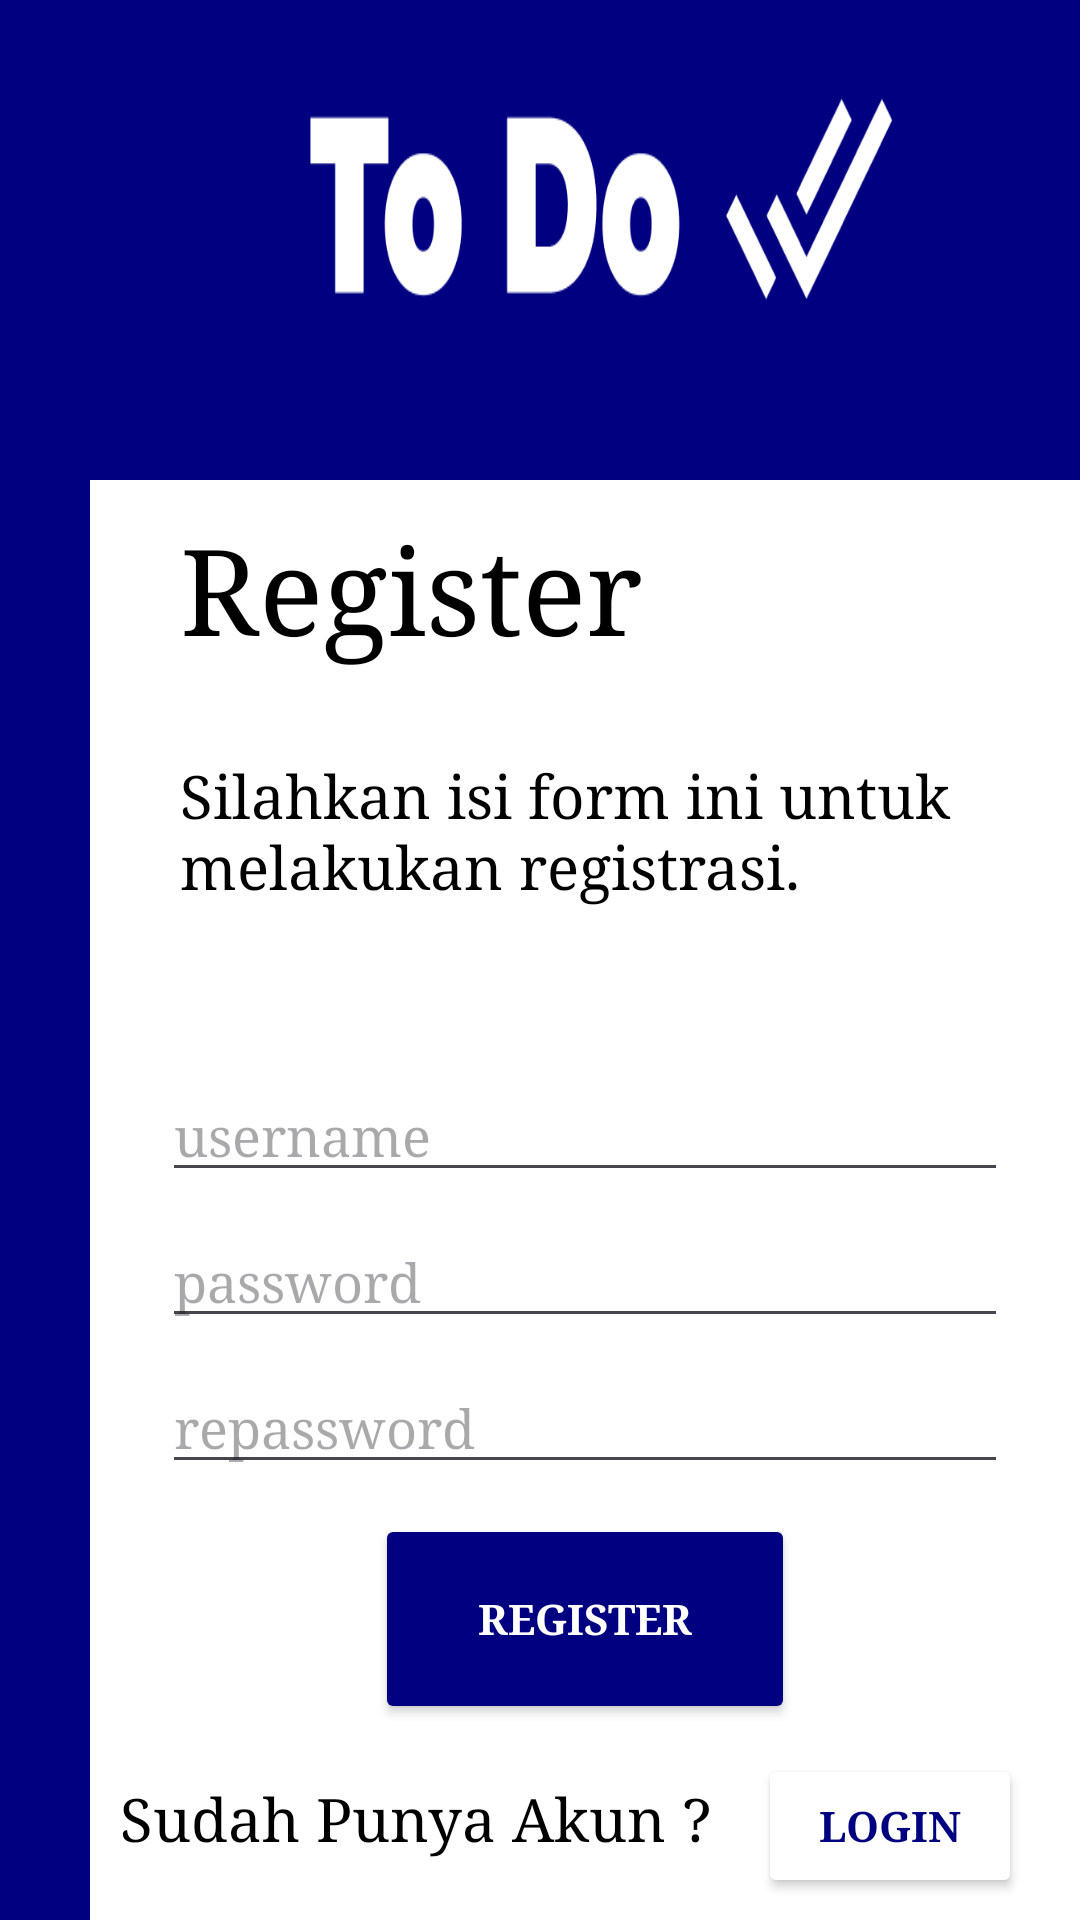

The Android layout XML behind this screen, and the referenced resources:
<!-- AndroidManifest.xml: application theme Theme.TD_List -->
<!-- res/layout/activity_register.xml -->
<?xml version="1.0" encoding="utf-8"?>
<RelativeLayout xmlns:android="http://schemas.android.com/apk/res/android"
    xmlns:app="http://schemas.android.com/apk/res-auto"
    xmlns:tools="http://schemas.android.com/tools"
    android:layout_width="match_parent"
    android:layout_height="match_parent"
    tools:context=".RegisterActivity"
    android:background="#000080"
    >
    <ImageView
        android:layout_width="200dp"
        android:layout_height="80dp"
        android:layout_marginTop="30dp"
        android:layout_marginLeft="100dp"
        android:id="@+id/logo1"
        android:background="@drawable/logo1"
        />
    <LinearLayout
        android:layout_width="350dp"
        android:layout_height="match_parent"
        android:orientation="vertical"
        android:id="@+id/mainllogin"
        android:layout_below="@+id/logo1"
        android:layout_marginTop="50dp"
        android:background="@color/white"
        android:layout_marginLeft="30dp"
        >

        <TextView
            android:layout_width="match_parent"
            android:layout_height="wrap_content"
            android:layout_marginLeft="30dp"
            android:layout_marginTop="10dp"
            android:text="Register"
            android:textSize="40dp"
            android:textColor="@color/black"/>
        <TextView
            android:layout_width="match_parent"
            android:layout_height="wrap_content"
            android:text="Silahkan isi form ini untuk melakukan registrasi."
            android:textSize="20dp"
            android:textColor="@color/black"
            android:layout_margin="30dp"/>
        <EditText
            android:id="@+id/username"
            android:layout_width="match_parent"
            android:layout_height="wrap_content"
            android:layout_marginStart="24dp"
            android:layout_marginTop="25dp"
            android:layout_marginEnd="24dp"
            android:hint="username"
            android:textColor="@color/black"
            android:inputType="text"/>
        <EditText
            android:id="@+id/password"
            android:layout_width="match_parent"
            android:layout_height="wrap_content"
            android:layout_marginStart="24dp"
            android:layout_marginTop="8dp"
            android:layout_marginEnd="24dp"
            android:hint="password"
            android:textColor="@color/black"
            android:inputType="textVisiblePassword"/>

        <EditText
            android:id="@+id/repassword"
            android:layout_width="match_parent"
            android:layout_height="wrap_content"
            android:layout_marginStart="24dp"
            android:layout_marginTop="8dp"
            android:layout_marginEnd="24dp"
            android:hint="repassword"
            android:textColor="@color/black"
            android:inputType="textVisiblePassword"
            />

        <Button
            android:layout_width="140dp"
            android:layout_height="70dp"
            android:text="Register"
            android:textStyle="bold"
            android:textColor="@color/white"
            android:backgroundTint="#000080"
            android:id="@+id/btnsignup"
            android:layout_marginTop="10dp"
            android:layout_marginLeft="95dp"
            />
        <LinearLayout
            android:layout_width="wrap_content"
            android:layout_height="wrap_content"
            android:orientation="horizontal">
            <TextView
                android:layout_width="wrap_content"
                android:layout_height="wrap_content"
                android:text="Sudah Punya Akun ? "
                android:textSize="20dp"
                android:textColor="@color/black"
                android:layout_margin="10dp"/>
            <Button
                android:layout_width="wrap_content"
                android:layout_height="wrap_content"
                android:text="Login"
                android:textStyle="bold"
                android:textColor="#000080"
                android:backgroundTint="@color/white"
                android:id="@+id/btnsignin"
                android:layout_marginTop="10dp"
                />
        </LinearLayout>


    </LinearLayout>


</RelativeLayout>
<!-- resources referenced by this layout -->
<resources>
  <color name="black">#FF000000</color>
  <color name="white">#FFFFFFFF</color>
  <!-- drawable logo1: png bitmap (drawable, 5351 bytes) -->
  <style name="Theme.TD_List" parent="Base.Theme.TD_List" />
  <style name="Base.Theme.TD_List" parent="Theme.Material3.DayNight.NoActionBar">
          <item name="colorPrimary">@color/teal_200</item>
          <item name="colorPrimaryVariant">@color/teal_700</item>
          <item name="colorOnPrimary">@color/white</item>
          
          <item name="colorSecondary">#1E88E5</item>
          <item name="colorSecondaryVariant">#00897B</item>
          <item name="colorOnSecondary">@color/black</item>
          
          <item name="android:statusBarColor" tools:targetApi="l">?attr/colorPrimaryVariant</item>
          <item name="android:fontFamily">serif</item>
          
          
          
      </style>
  <color name="teal_200">#FF03DAC5</color>
  <color name="teal_700">#FF018786</color>
</resources>
